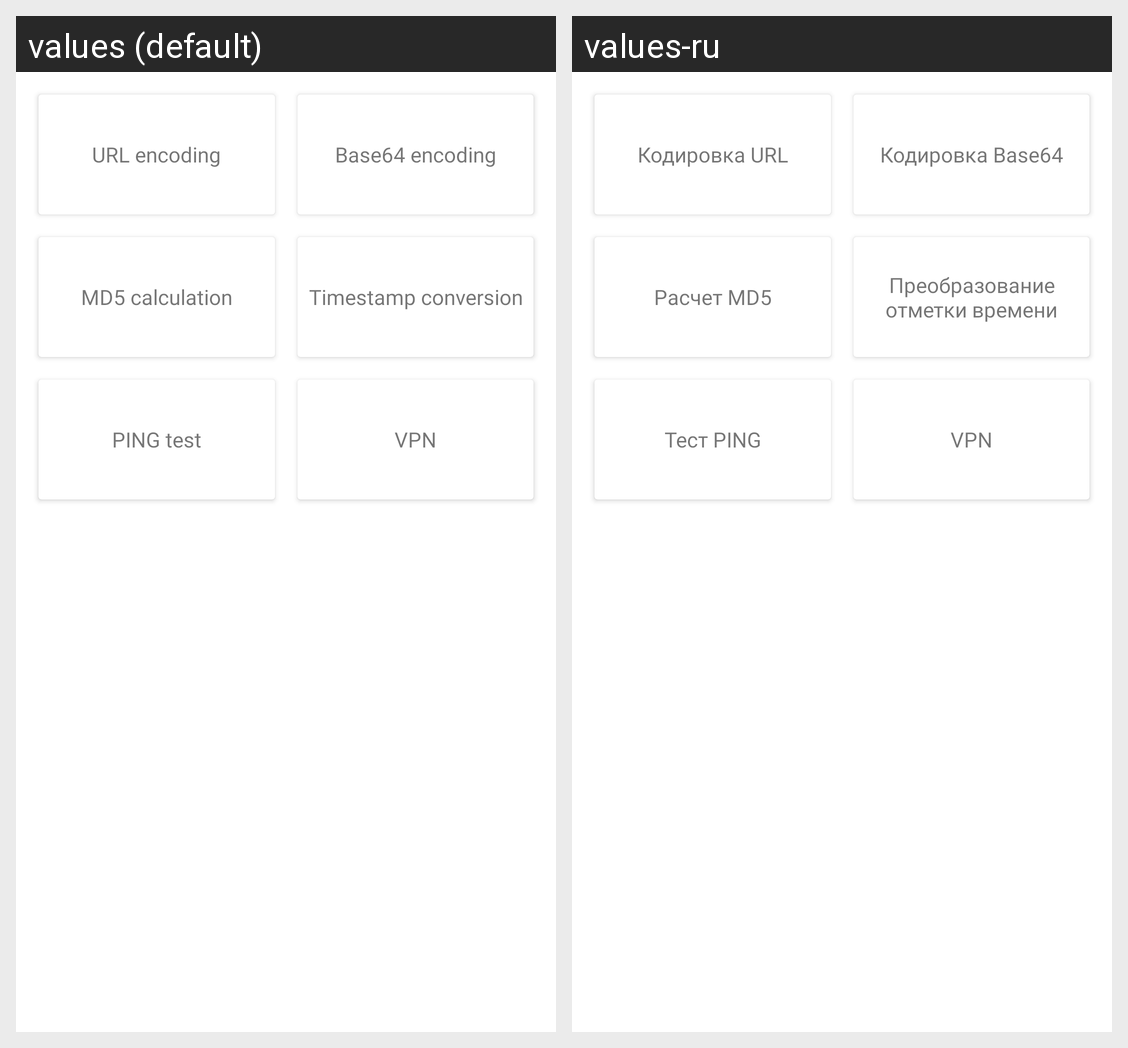

The same Android screen rendered under two of its app's locales, left to right. List the strings drawn on it with the default value and each locale's translation.
Android screen res/layout/fragment_tools.xml rendered under 2 locales, left to right: values (default), values-ru. Device: Nexus 5 (rendered at 1080×1920; each locale shown at half size, 540×960, under a caption strip naming it); theme AppTheme.
Strings drawn on this screen, with the default value and each locale's value (text and hints the layout hard-codes, and strings that could not be matched under every locale, appear in the picture but are not listed):

title_fragment_url
  values: URL encoding
  values-ru: Кодировка URL

title_fragment_base64
  values: Base64 encoding
  values-ru: Кодировка Base64

title_fragment_md5
  values: MD5 calculation
  values-ru: Расчет MD5

title_fragment_timestamp
  values: Timestamp conversion
  values-ru: Преобразование отметки времени

title_fragment_ping
  values: PING test
  values-ru: Тест PING

title_VPN
  values: VPN
  values-ru: VPN
